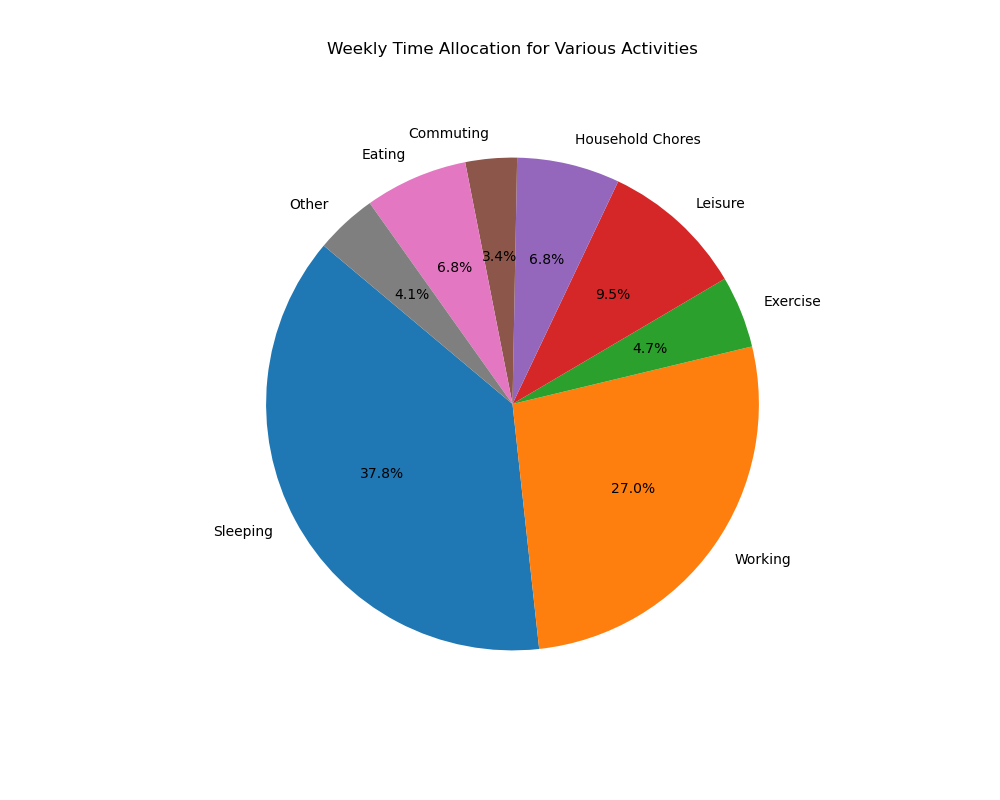

Source data for this figure (header and first rows):
Activity, Hours per Week
Sleeping, 56
Working, 40
Exercise, 7
Leisure, 14
Household Chores, 10
Commuting, 5
Eating, 10
Other, 6
